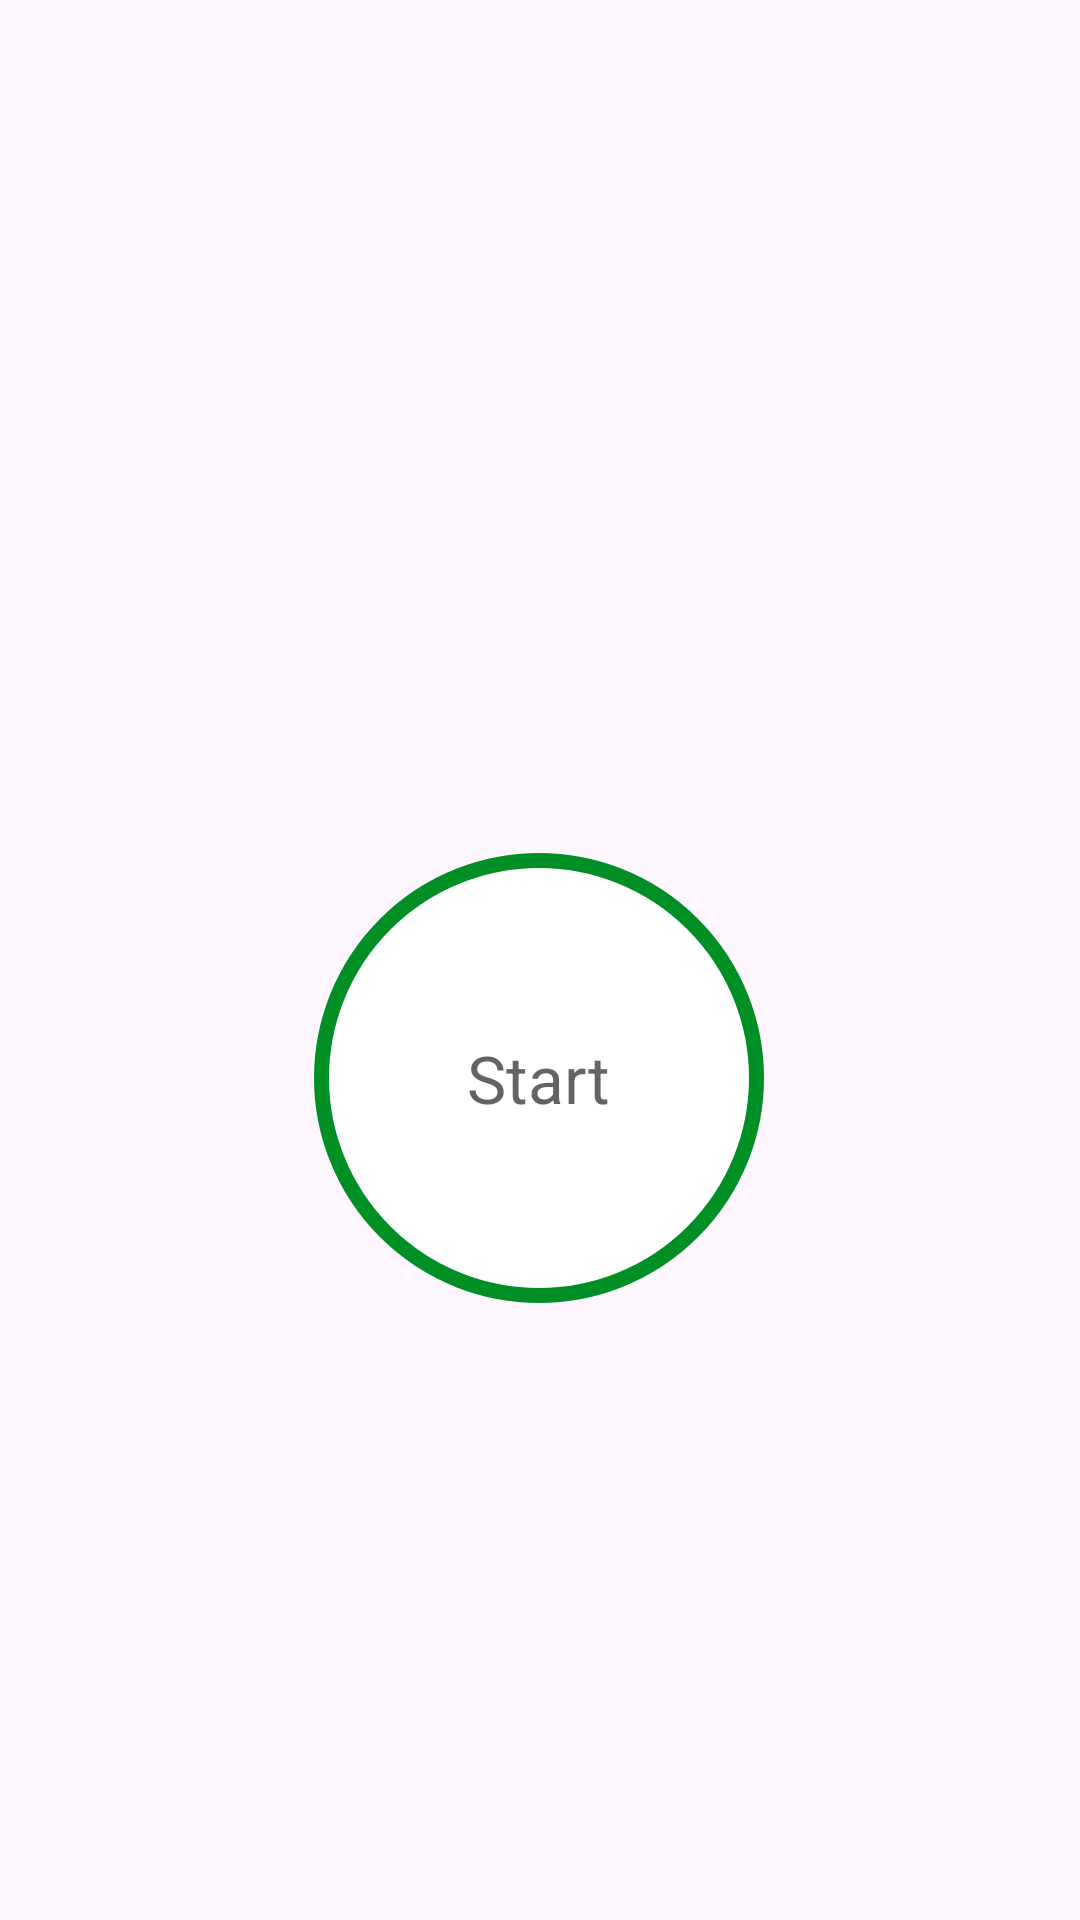

Here is an Android app screen rendered from its layout file. Give the layout XML and the strings, colors and styles it references.
<!-- AndroidManifest.xml: application theme Theme.SevenMinWorkout -->
<!-- res/layout/activity_main.xml -->
<?xml version="1.0" encoding="utf-8"?>
<androidx.constraintlayout.widget.ConstraintLayout xmlns:android="http://schemas.android.com/apk/res/android"
    xmlns:app="http://schemas.android.com/apk/res-auto"
    xmlns:tools="http://schemas.android.com/tools"
    android:layout_width="match_parent"
    android:layout_height="match_parent"
    tools:context=".MainActivity">

    <ImageView
        android:id="@+id/imageView2"
        android:layout_width="match_parent"
        android:layout_height="@dimen/main_screen_image_height"
        android:contentDescription="@string/iv_logo"
        android:src="@drawable/img_main_page"
        app:layout_constraintEnd_toEndOf="parent"
        app:layout_constraintStart_toStartOf="parent"
        app:layout_constraintTop_toTopOf="parent" />

    <LinearLayout
        android:id="@+id/llStart"
        android:layout_width="@dimen/start_button_size"
        android:layout_height="@dimen/start_button_size"
        android:background="@drawable/item_curcular_color_accent_border"
        android:gravity="center"
        app:layout_constraintBottom_toBottomOf="parent"
        app:layout_constraintEnd_toEndOf="parent"
        app:layout_constraintHorizontal_bias="0.498"
        app:layout_constraintStart_toStartOf="parent"
        app:layout_constraintTop_toBottomOf="@+id/imageView2"
        app:layout_constraintVertical_bias="0.238">

        <TextView
            android:layout_width="wrap_content"
            android:layout_height="wrap_content"
            android:text="Start"
            android:textColor="@color/colorPrimary"
            android:textSize="@dimen/start_button_label_textsize"
            tools:layout_editor_absoluteX="181dp"
            tools:layout_editor_absoluteY="339dp" />

    </LinearLayout>

</androidx.constraintlayout.widget.ConstraintLayout>
<!-- resources referenced by this layout -->
<resources>
  <color name="colorPrimary">#B2212121</color>
  <dimen name="main_screen_image_height">220dp</dimen>
  <dimen name="start_button_label_textsize">22sp</dimen>
  <dimen name="start_button_size">150dp</dimen>
  <!-- drawable item_curcular_color_accent_border (drawable) -->
  <?xml version="1.0" encoding="utf-8"?>
  <shape xmlns:android="http://schemas.android.com/apk/res/android"
      android:shape="oval">
      <stroke android:width="5dp"
          android:color="@color/colorAccent" />
      <solid android:color="@color/white" />
  
  </shape>
  <style name="Theme.SevenMinWorkout" parent="Base.Theme.SevenMinWorkout" />
  <color name="colorAccent">#008F24</color>
  <color name="white">#FFFFFFFF</color>
  <style name="Base.Theme.SevenMinWorkout" parent="Theme.Material3.DayNight.NoActionBar">
          
          
      </style>
</resources>
